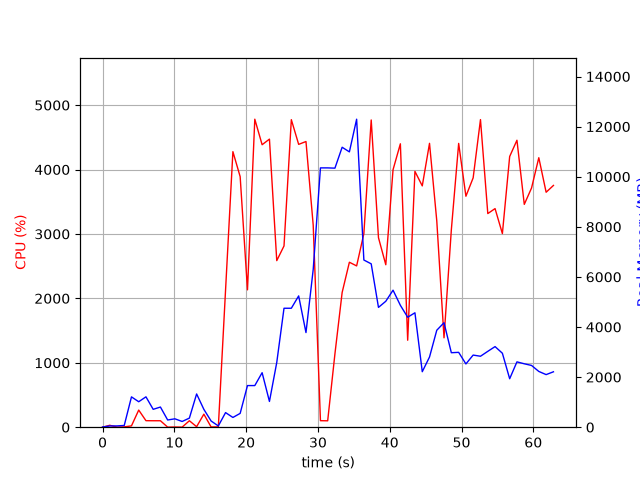

Source data for this figure (header and first rows):
elapsed_time, nproc, cpu, mem_real, mem_virtual
3.814697265625e-05, 1, 0.0, 7.812, 3185
1.006, 2, 29.8, 49.71, 160.3
2.014, 2, 2.0, 51.48, 161.5
3.022, 2, 5.0, 69.25, 177.9
4.03, 6, 20.8, 1211, 4283
5.038, 5, 265.9, 1017, 3900
6.046, 6, 101.2, 1212, 4276
7.054, 3, 100.2, 713.2, 2826
8.062, 3, 100.2, 804.7, 2938
9.07, 3, 1.0, 287.7, 2300
10.08, 3, 3.0, 334.8, 2354
11.09, 3, 1.0, 228.4, 2266
12.09, 3, 100.2, 362.9, 2368
13.1, 12, 7.9, 1327, 5843
14.11, 5, 202.4, 712.6, 3273
15.12, 3, 4.0, 247.9, 2299
16.13, 1, 4.0, 50.05, 674.3
17.13, 1, 2130, 582.8, 4510
18.16, 1, 4278, 389.2, 4894
19.17, 1, 3890, 551.3, 4930
20.19, 1, 2132, 1662, 6774
21.21, 1, 4782, 1662, 6774
22.23, 1, 4385, 2176, 8310
23.25, 1, 4472, 1028, 8318
24.27, 1, 2586, 2585, 8902
25.28, 1, 2814, 4749, 12800
26.3, 1, 4774, 4749, 12800
27.32, 1, 4391, 5241, 12800
28.34, 1, 4435, 3778, 12800
29.34, 1, 3136, 6297, 21873
30.35, 1, 101.1, 10352, 21873
31.36, 1, 99.3, 10352, 21873
32.37, 1, 1138, 10341, 21880
33.37, 1, 2092, 11176, 21890
34.38, 1, 2561, 10992, 28068
35.39, 1, 2504, 12296, 28161
36.4, 1, 3006, 6674, 28232
37.42, 1, 4770, 6521, 28232
38.43, 1, 2942, 4783, 28443
39.45, 1, 2522, 5028, 28443
40.46, 1, 3997, 5470, 28443
41.48, 1, 4400, 4866, 28443
42.5, 1, 1350, 4390, 28443
43.51, 1, 3972, 4567, 28443
44.53, 1, 3746, 2215, 28524
45.54, 1, 4407, 2801, 28524
46.55, 1, 3204, 3871, 28524
47.56, 1, 1388, 4171, 28524
48.58, 1, 3064, 2973, 28524
49.6, 1, 4406, 2989, 28532
50.61, 1, 3586, 2526, 28540
51.62, 1, 3871, 2880, 28540
52.64, 1, 4776, 2833, 28540
53.66, 1, 3316, 3028, 28540
54.67, 1, 3394, 3218, 28540
55.69, 1, 3006, 2953, 28548
56.71, 1, 4203, 1935, 28548
57.72, 1, 4455, 2609, 28548
58.74, 1, 3459, 2532, 28558
59.75, 1, 3713, 2465, 28568
... 3 more rows
